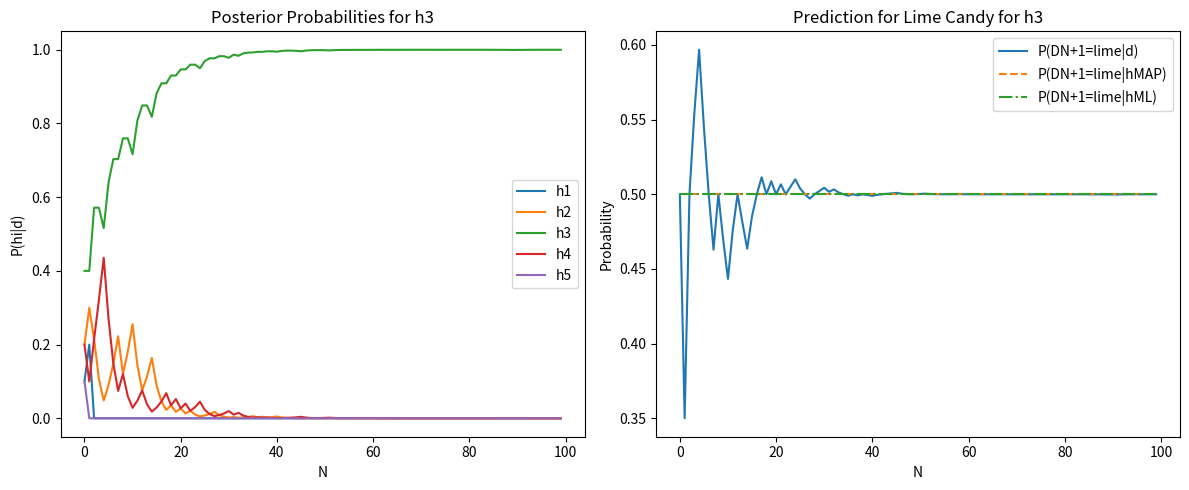
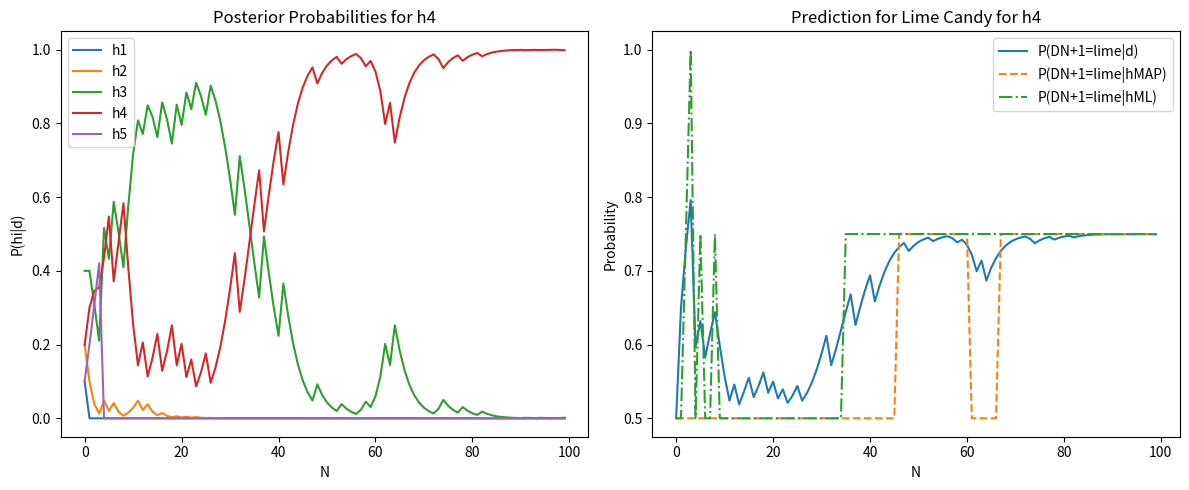

These figures' Python source, in order:
import numpy as np
import matplotlib.pyplot as plt

# Hypotheses
cherry_hypo = [1, 0.75, 0.5, 0.25, 0]
lime_hypo = [0, 0.25, 0.5, 0.75, 1]

# Prior probabilities for each hypothesis
priors = np.array([0.1, 0.2, 0.4, 0.2, 0.1])


def generate_data(hypothesis, N=100):
    return np.random.choice(['cherry', 'lime'], N, p=[cherry_hypo[hypothesis], lime_hypo[hypothesis]])


def calculate_posterior(data):
    likelihoods = []
    for h in range(5):
        likelihood = np.prod(
            [cherry_hypo[h] if d == 'cherry' else lime_hypo[h] for d in data])
        likelihoods.append(likelihood)

    evidence = sum(np.array(likelihoods) * np.array(priors))
    posteriors = (np.array(likelihoods) * np.array(priors)) / evidence
    # print("old:", posteriors)
    return posteriors


def predict_next_candy(data):
    posteriors = calculate_posterior(data)
    return sum(posteriors[i] * lime_hypo[i] for i in range(5))


# to plot the graph
# For hypothesis h3 and h4:
datasets = {f"h{i}": generate_data(i-1) for i in [3, 4]}

def find_hmap_hml(posteriors, prior_h3=0.9):
    # Adjust priors for h3 and h4
    adjusted_priors = [0, 0, prior_h3, 1 - prior_h3, 0]

    # hMAP: hypothesis with the highest posterior probability
    normalized_posterior = [posteriors[i]/1 for i in range(5)]
    hmapcal = [normalized_posterior[i]*adjusted_priors[i] for i in range(5)]
    hmap = max(hmapcal)
    # calculate the maximum value and then return the index of max
    hmapind = hmapcal.index(hmap)

    # print(posteriors)

    # hML: among h3 and h4, the one with the higher adjusted posterior
    hmlmax = max(normalized_posterior)

   # calculate the maximum value and then return the index of max
    hmlindex = normalized_posterior.index(hmlmax)

    return hmapind, hmlindex


# plot
for hypothesis, data in datasets.items():
    posteriors_over_time = []
    predictions_over_time = []
    predictions_hmap_over_time = []
    predictions_hml_over_time = []

    for N in range(0, 100):
        current_data = data[:N]
        posteriors = calculate_posterior(current_data)
        posteriors_over_time.append(posteriors)
        predictions_over_time.append(predict_next_candy(current_data))
        hmap, hml = find_hmap_hml(posteriors)
        predictions_hmap_over_time.append(lime_hypo[hmap])
        predictions_hml_over_time.append(lime_hypo[hml])

    # Plotting Posterior Probabilities and Predictions for Lime Candy
    plt.figure(figsize=(12, 5))

    plt.subplot(1, 2, 1)
    for i in range(5):
        plt.plot(range(0, 100), [posterior[i]for posterior in posteriors_over_time], label=f'h{i+1}')
    plt.xlabel('N')
    plt.ylabel('P(hi|d)')
    plt.legend()
    plt.title(f'Posterior Probabilities for {hypothesis}')
    plt.subplot(1, 2, 2)
    plt.plot(range(0, 100), predictions_over_time, label='P(DN+1=lime|d)')
    plt.plot(range(0, 100), predictions_hmap_over_time,label='P(DN+1=lime|hMAP)', linestyle='--')
    plt.plot(range(0, 100), predictions_hml_over_time, label='P(DN+1=lime|hML)', linestyle='-.')
    plt.xlabel('N')
    plt.ylabel('Probability')
    plt.title(f'Prediction for Lime Candy for {hypothesis}')
    plt.legend()
    plt.tight_layout()
    plt.show()